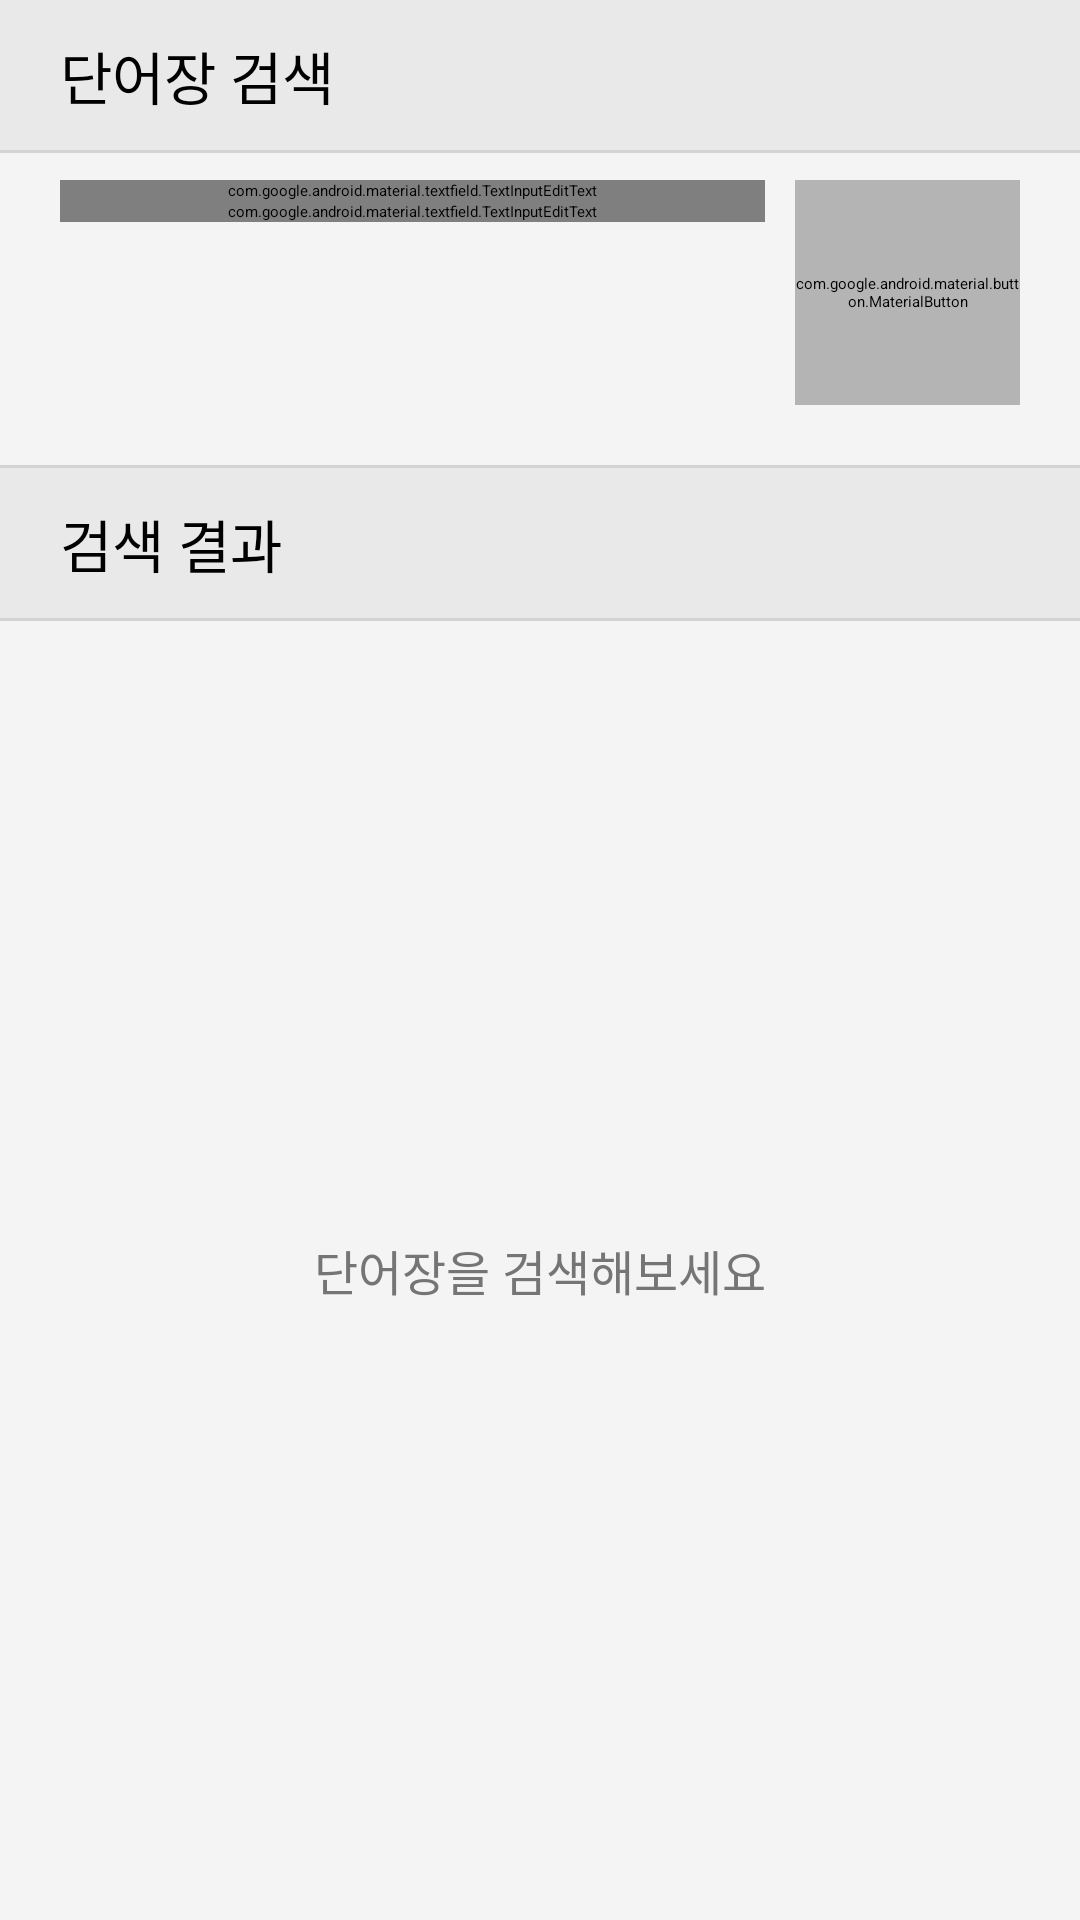

Produce the Android XML layout that renders to this screen, including the resource entries it uses.
<!-- AndroidManifest.xml: application theme Theme.Dictionary -->
<!-- res/layout/fragment_add_vocab.xml -->
<?xml version="1.0" encoding="utf-8"?>
<RelativeLayout xmlns:android="http://schemas.android.com/apk/res/android"
    xmlns:tools="http://schemas.android.com/tools"
    android:layout_width="match_parent"
    android:layout_height="match_parent"
    android:background="@color/back_gray"
    xmlns:app="http://schemas.android.com/apk/res-auto"
    tools:context=".tab.AddVocabFragment">

    <TextView
        android:id="@+id/search_vocab_text"
        android:layout_width="match_parent"
        android:layout_height="50dp"
        android:paddingStart="20dp"
        android:paddingEnd="20dp"
        android:text="@string/search_vocab"
        android:textSize="19sp"
        android:gravity="center_vertical"
        android:background="@color/line_gray"/>

    <View
        android:layout_width="match_parent"
        android:layout_height="1dp"
        android:layout_below="@id/search_vocab_text"
        android:background="@color/light_gray"/>

    <LinearLayout
        android:id="@+id/search_vocab_container"
        android:layout_width="450dp"
        android:layout_height="wrap_content"
        android:layout_below="@+id/search_vocab_text"
        android:layout_marginTop="10dp"
        android:layout_marginBottom="20dp"
        android:layout_centerHorizontal="true"
        android:orientation="horizontal">

        <LinearLayout
            android:id="@+id/search_vocab_input_container"
            android:layout_width="0dp"
            android:layout_weight="1"
            android:layout_height="wrap_content"
            android:layout_marginStart="20dp"
            android:orientation="vertical">

            <com.google.android.material.textfield.TextInputEditText
                android:id="@+id/vocab_name_input"
                android:layout_width="match_parent"
                android:layout_height="wrap_content"
                android:hint="@string/vocab_name"/>

            <com.google.android.material.textfield.TextInputEditText
                android:id="@+id/vocab_creator_input"
                android:layout_width="match_parent"
                android:layout_height="wrap_content"
                android:hint="@string/vocab_creator"/>

        </LinearLayout>

        <com.google.android.material.button.MaterialButton
            android:id="@+id/search_btn"
            android:layout_width="75dp"
            android:layout_height="75dp"
            android:layout_gravity="bottom"
            android:layout_marginStart="10dp"
            android:layout_marginEnd="20dp"
            android:backgroundTint="@color/item_gray"
            android:text="@string/search"
            android:textColor="@color/white"
            app:cornerRadius="20dp"
            app:rippleColor="@color/white"/>

    </LinearLayout>

    <View
        android:id="@+id/separator"
        android:layout_width="match_parent"
        android:layout_height="1dp"
        android:layout_below="@id/search_vocab_container"
        android:background="@color/light_gray"/>

    <TextView
        android:id="@+id/result_vocab_text"
        android:layout_width="match_parent"
        android:layout_height="50dp"
        android:layout_below="@id/separator"
        android:paddingStart="20dp"
        android:paddingEnd="20dp"
        android:text="@string/result_vocab"
        android:textSize="19sp"
        android:gravity="center_vertical"
        android:background="@color/line_gray"/>

    <View
        android:id="@+id/separator2"
        android:layout_width="match_parent"
        android:layout_height="1dp"
        android:layout_below="@id/result_vocab_text"
        android:background="@color/light_gray"/>

    <TextView
        android:id="@+id/info_text"
        android:layout_width="match_parent"
        android:layout_height="match_parent"
        android:layout_below="@id/separator2"
        android:text="@string/info_text"
        android:textSize="16sp"
        android:textColor="@color/gray"
        android:gravity="center"
        android:elevation="8dp"/>

    <androidx.recyclerview.widget.RecyclerView
        android:id="@+id/vocabs_list"
        android:layout_width="match_parent"
        android:layout_height="match_parent"
        android:layout_below="@id/separator2"
        android:layout_margin="5dp"/>

    <LinearLayout
        android:id="@+id/loading_container"
        android:layout_width="wrap_content"
        android:layout_height="wrap_content"
        android:layout_centerInParent="true"
        android:padding="15dp"
        android:background="@drawable/loading_border"
        android:orientation="vertical"
        android:visibility="gone">

        <ProgressBar
            android:id="@+id/loading_spinner"
            android:layout_width="wrap_content"
            android:layout_height="wrap_content"
            android:layout_gravity="center"
            android:indeterminate="true"
            android:indeterminateTint="@color/white"/>

        <TextView
            android:id="@+id/loading_text"
            android:layout_width="wrap_content"
            android:layout_height="wrap_content"
            android:layout_marginTop="10dp"
            android:text="@string/searching_vacabs"
            android:textColor="@color/white"/>

    </LinearLayout>

</RelativeLayout>
<!-- resources referenced by this layout -->
<resources>
  <color name="back_gray">#F4F4F4</color>
  <color name="gray">#757575</color>
  <color name="item_gray">#B4B4B4</color>
  <color name="light_gray">#D3D3D3</color>
  <color name="line_gray">#E9E9E9</color>
  <color name="white">#FFFFFFFF</color>
  <!-- drawable loading_border (drawable) -->
  <?xml version="1.0" encoding="utf-8"?>
  <shape xmlns:android="http://schemas.android.com/apk/res/android">
      <solid android:color="#80757575"/>
      <corners android:radius="20dp"/>
  </shape>
  <string name="info_text">단어장을 검색해보세요</string>
  <string name="result_vocab">검색 결과</string>
  <string name="search">검색</string>
  <string name="search_vocab">단어장 검색</string>
  <string name="searching_vacabs">단어장 검색 중..</string>
  <string name="vocab_creator">단어장 생성자</string>
  <string name="vocab_name">단어장 이름</string>
</resources>
